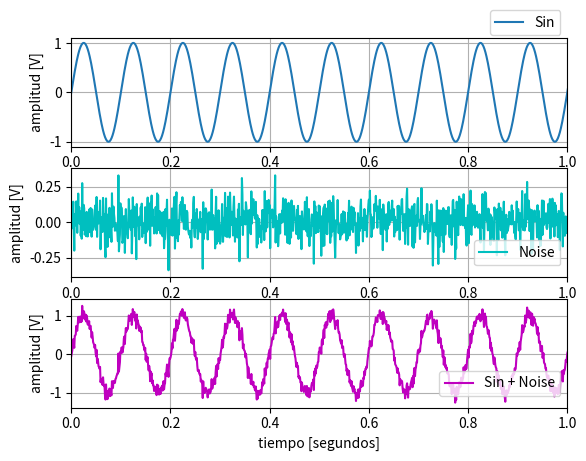

Generate this figure with matplotlib:
import math
import numpy as np
from matplotlib.pyplot import figure
import matplotlib.pyplot as plt


def generador_senoidal (fs, f0, N, a0=1, p0=0):
    """ 
    
    brief:  Generador de señales senoidal, con argumentos
    
    fs:     frecuencia de muestreo de la señal [Hz]
    N:      cantidad de muestras de la señal a generar
    f0:     frecuencia de la senoidal [Hz]
    a0:     amplitud pico de la señal [V]
    p0:     fase de la señal sinusoidal [rad]
    
    como resultado la señal devuelve:
    
    signal: senoidal evaluada en cada instante 
    tt:     base de tiempo de la señal
    """    

    # comienzo de la función
    tt = np.linspace(0, (N-1)/fs, N).flatten()
    signal = a0*np.sin(2*np.pi*f0*tt + p0)
    # fin de la función
    
    return tt, signal

def generador_ruido(fs, u, sigma, N, a0 = 1):
    tt = np.linspace(0, (N-1)/fs, N).flatten()
    signal = a0*np.random.normal(u, sigma, N)

    return tt, signal

#Script

fo = 10
fs = 1000
N = 2000

[t, s] = generador_senoidal(fs, fo, N)
[_, n] = generador_ruido(fs, 0, 0.1, N)

plt.subplot(311)
plt.plot(t, s, label="Sin")
plt.xlim(0, 1)
plt.ylabel('amplitud [V]')
plt.xlabel('tiempo [segundos]')
plt.grid(True)
plt.legend(bbox_to_anchor=(0., 1.22, 1., .102), loc=1, ncol=1)
plt.subplot(312)
plt.plot(t, n, 'c', label="Noise")
plt.xlim(0, 1)
plt.ylabel('amplitud [V]')
plt.xlabel('tiempo [segundos]')
plt.grid(True)
plt.legend(bbox_to_anchor=(0., 0.3, 1., .102), loc=1, ncol=1)
plt.subplot(313)
plt.plot(t, s+n, 'm', label="Sin + Noise")
plt.xlim(0, 1)
plt.ylabel('amplitud [V]')
plt.xlabel('tiempo [segundos]')
plt.grid(True)
plt.legend(bbox_to_anchor=(0., 0.3, 1., .102), loc=1, ncol=1)
plt.show()